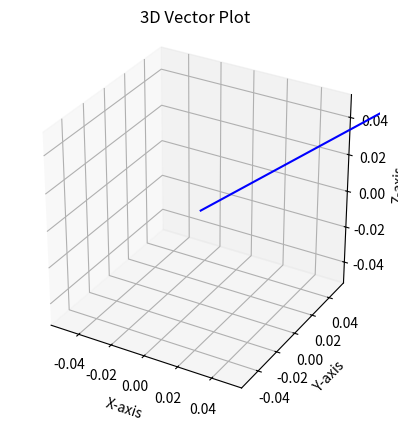

Source code (Python):
import matplotlib.pyplot as plt
from mpl_toolkits.mplot3d import Axes3D

# Define the vector components
x = 2
y = 3
z = 1

# Create a 3D figure and axis
fig = plt.figure()
ax = fig.add_subplot(111, projection='3d')

# Plot the vector using quiver
ax.quiver(0, 0, 0, x, y, z, color='b')

# Set the aspect ratio of the plot to be equal
ax.set_box_aspect([1, 1, 1])

# Set labels and title
ax.set_xlabel('X-axis')
ax.set_ylabel('Y-axis')
ax.set_zlabel('Z-axis')
ax.set_title('3D Vector Plot')

# Show the plot
plt.show()
